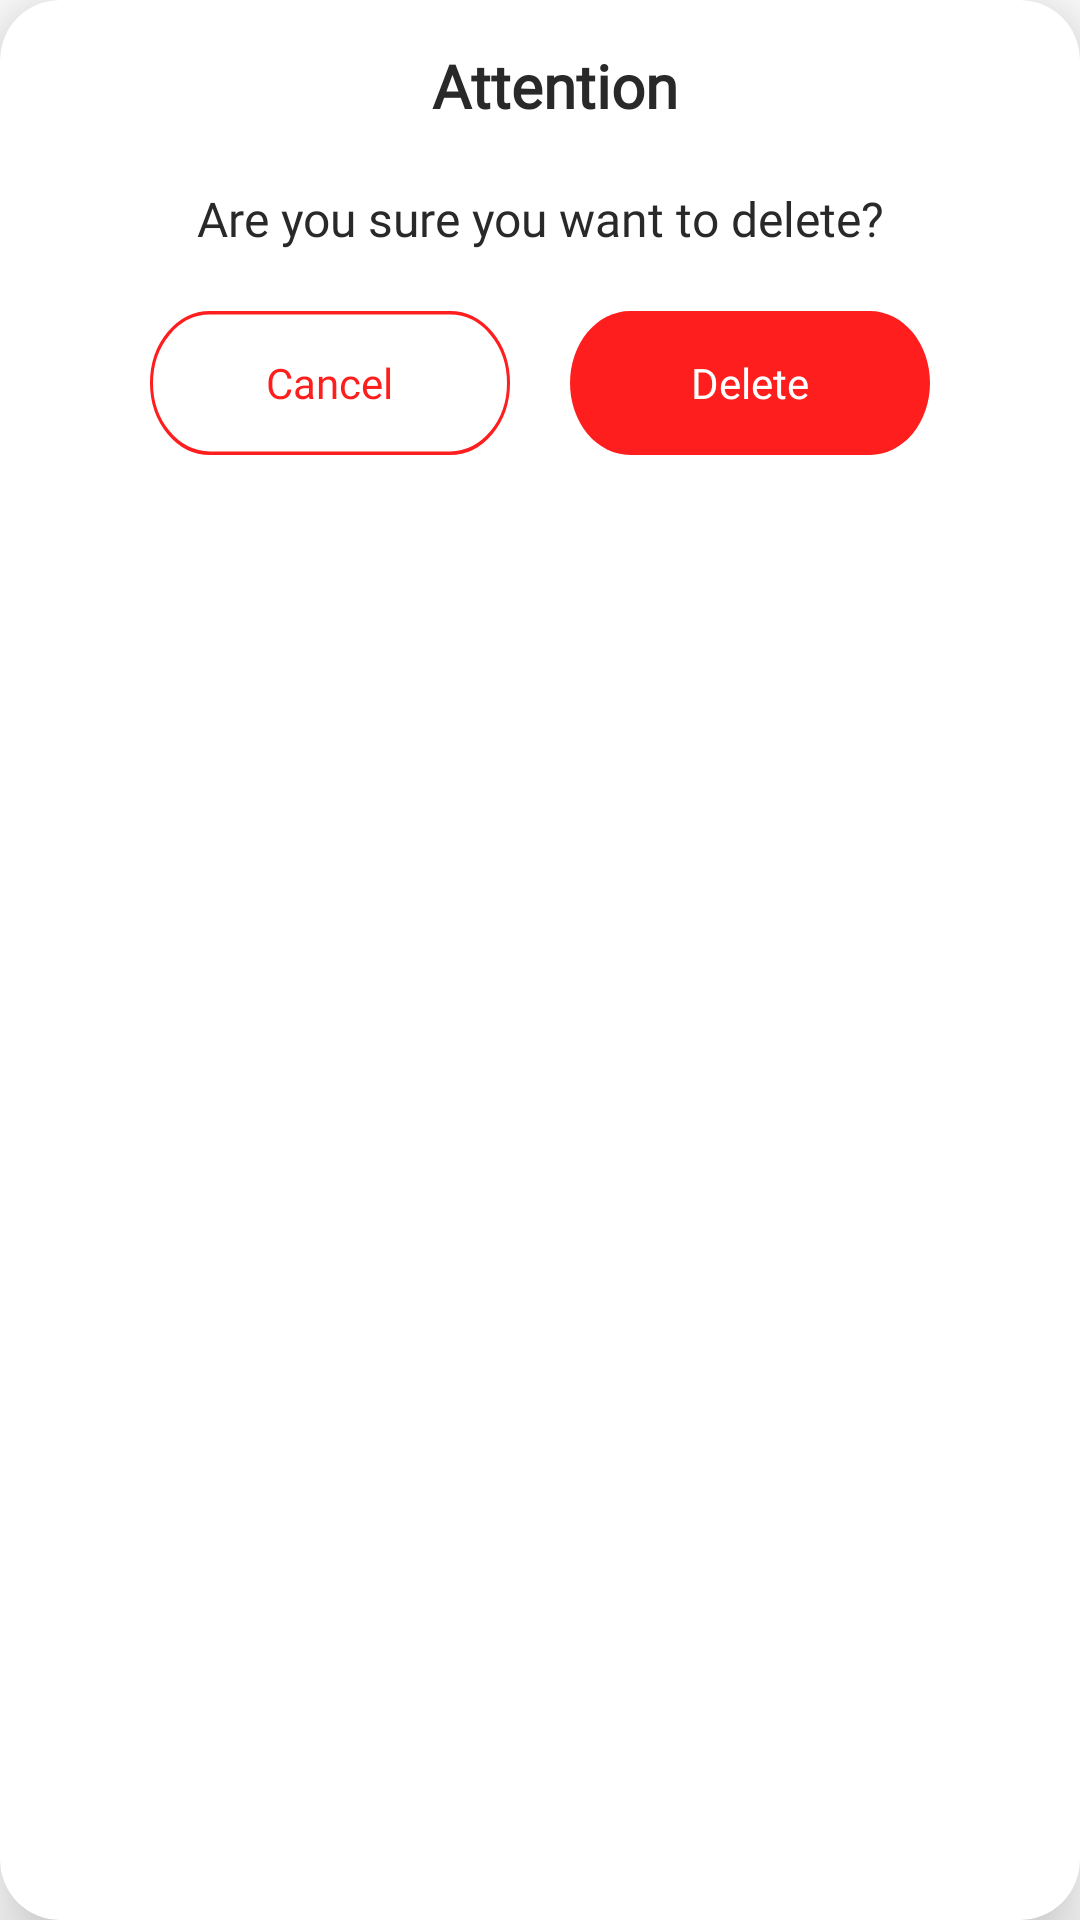

Layout XML and referenced resources for this Android screen:
<!-- AndroidManifest.xml: application theme Theme.CloudStorage -->
<!-- res/layout/dialog_attention.xml -->
<?xml version="1.0" encoding="utf-8"?>
<layout xmlns:android="http://schemas.android.com/apk/res/android"
    xmlns:app="http://schemas.android.com/apk/res-auto">

    <data>

    </data>

    <androidx.cardview.widget.CardView
        android:layout_width="match_parent"
        android:layout_height="wrap_content"
        android:layout_margin="5dp"
        android:padding="5dp"
        app:cardCornerRadius="20dp"
        app:cardElevation="16dp">

        <androidx.constraintlayout.widget.ConstraintLayout
            android:layout_width="match_parent"
            android:layout_height="wrap_content"
            android:padding="15dp">

            <LinearLayout
                android:id="@+id/fl_title"
                android:layout_width="wrap_content"
                android:layout_height="wrap_content"
                app:layout_constraintEnd_toEndOf="parent"
                app:layout_constraintStart_toStartOf="parent"
                app:layout_constraintTop_toTopOf="parent"
                android:orientation="horizontal">

                <ImageView
                    android:layout_width="wrap_content"
                    android:layout_height="wrap_content"
                    android:layout_gravity="center_vertical"
                    android:layout_marginEnd="10dp"
                    android:src="@drawable/ic_attention"/>

                <TextView
                    android:id="@+id/tv_permission"
                    android:layout_width="wrap_content"
                    android:layout_height="wrap_content"
                    android:text="@string/attention"
                    android:layout_gravity="center_vertical"
                    android:fontFamily="@font/roboto_regular"
                    android:textColor="@color/common_text_color"
                    android:textSize="20dp"
                    android:textStyle="bold" />

            </LinearLayout>

            <TextView
                android:id="@+id/tv_description"
                android:layout_width="wrap_content"
                android:layout_height="wrap_content"
                android:layout_marginTop="20dp"
                android:gravity="center"
                android:textSize="16sp"
                android:text="@string/are_you_sure_delete"
                android:fontFamily="@font/roboto_regular"
                android:textColor="@color/common_text_color"
                app:layout_constraintEnd_toEndOf="parent"
                app:layout_constraintStart_toStartOf="parent"
                app:layout_constraintTop_toBottomOf="@id/fl_title" />

            <androidx.constraintlayout.widget.ConstraintLayout
                android:layout_width="wrap_content"
                android:layout_height="wrap_content"
                android:layout_marginTop="20dp"
                app:layout_constraintEnd_toEndOf="parent"
                app:layout_constraintStart_toStartOf="parent"
                app:layout_constraintTop_toBottomOf="@+id/tv_description">

                <FrameLayout
                    android:id="@+id/btn_cancel"
                    android:layout_width="wrap_content"
                    android:layout_height="wrap_content"
                    android:background="@drawable/ic_attention_cancel"
                    android:layout_marginEnd="20dp"
                    style="@style/RoundButtonStyle"
                    app:layout_constraintEnd_toStartOf="@+id/btn_delete"
                    app:layout_constraintTop_toTopOf="parent">

                    <TextView
                        android:id="@+id/tv_cancel"
                        android:layout_width="wrap_content"
                        android:layout_height="wrap_content"
                        android:text="@string/cancel"
                        android:textColor="@color/text_red"
                        android:layout_gravity="center"
                        android:fontFamily="@font/roboto_regular"
                        android:gravity="center" />

                </FrameLayout>

                <FrameLayout
                    android:id="@+id/btn_delete"
                    android:layout_width="wrap_content"
                    android:layout_height="wrap_content"
                    android:background="@drawable/ic_attention_delete"
                    style="@style/RoundButtonStyleFilled"
                    android:layout_marginStart="20dp"
                    app:layout_constraintStart_toEndOf="@+id/btn_cancel"
                    app:layout_constraintTop_toTopOf="parent">

                    <TextView
                        android:id="@+id/tv_yes"
                        android:layout_width="wrap_content"
                        android:layout_height="wrap_content"
                        android:text="@string/delete"
                        android:textColor="@color/white"
                        android:layout_gravity="center"
                        android:fontFamily="@font/roboto_regular"
                        android:gravity="center" />

                </FrameLayout>

            </androidx.constraintlayout.widget.ConstraintLayout>

        </androidx.constraintlayout.widget.ConstraintLayout>

    </androidx.cardview.widget.CardView>

</layout>
<!-- resources referenced by this layout -->
<resources>
  <color name="common_text_color">@color/dull_black</color>
  <color name="text_red">#FF1E1E</color>
  <color name="white">#FFFFFFFF</color>
  <!-- drawable ic_attention_cancel (drawable) -->
  <vector xmlns:android="http://schemas.android.com/apk/res/android"
      android:width="120dp"
      android:height="40dp"
      android:viewportWidth="120"
      android:viewportHeight="40">
    <path
        android:strokeWidth="1"
        android:pathData="M20,0.5L100,0.5A19.5,19.5 0,0 1,119.5 20L119.5,20A19.5,19.5 0,0 1,100 39.5L20,39.5A19.5,19.5 0,0 1,0.5 20L0.5,20A19.5,19.5 0,0 1,20 0.5z"
        android:fillColor="#00000000"
        android:strokeColor="#FF1E1E"/>
  </vector>
  <!-- drawable ic_attention_delete (drawable) -->
  <vector xmlns:android="http://schemas.android.com/apk/res/android"
      android:width="120dp"
      android:height="40dp"
      android:viewportWidth="120"
      android:viewportHeight="40">
    <path
        android:pathData="M20,0L100,0A20,20 0,0 1,120 20L120,20A20,20 0,0 1,100 40L20,40A20,20 0,0 1,0 20L0,20A20,20 0,0 1,20 0z"
        android:fillColor="#FF1E1E"/>
  </vector>
  <string name="are_you_sure_delete">Are you sure you want to delete?</string>
  <string name="attention">Attention</string>
  <string name="cancel">Cancel</string>
  <string name="delete">Delete</string>
  <style name="RoundButtonStyle" parent="Widget.MaterialComponents.Button">
          <item name="android:textColor">@color/text_red</item>
          <item name="background">@drawable/ic_attention_cancel</item>
          <item name="backgroundColor">@color/text_red</item>
          <item name="android:backgroundTint">@color/text_red</item>
          <item name="android:textSize">14sp</item>
      </style>
  <style name="RoundButtonStyleFilled" parent="Widget.MaterialComponents.Button">
          <item name="android:textColor">@color/white</item>
          <item name="background">@drawable/ic_attention_delete</item>
          <item name="backgroundColor">@color/text_red</item>
          <item name="android:backgroundTint">@color/text_red</item>
          <item name="android:textSize">14sp</item>
      </style>
  <style name="Theme.CloudStorage" parent="Theme.MaterialComponents.DayNight.DarkActionBar">
          
          <item name="colorPrimary">@color/maincolor</item>
          <item name="colorPrimaryVariant">@color/maincolor</item>
          <item name="colorOnPrimary">@color/white</item>
          
          <item name="colorSecondary">@color/teal_200</item>
          <item name="colorSecondaryVariant">@color/teal_200</item>
          <item name="colorOnSecondary">@color/black</item>
          
          <item name="android:statusBarColor" tools:targetApi="l">?attr/colorPrimaryVariant</item>
          
          <item name="windowNoTitle">true</item>
      </style>
  <color name="dull_black">#292929</color>
  <color name="maincolor">#00A3FF</color>
  <color name="teal_200">#2342EF</color>
  <color name="black">#FF000000</color>
</resources>
